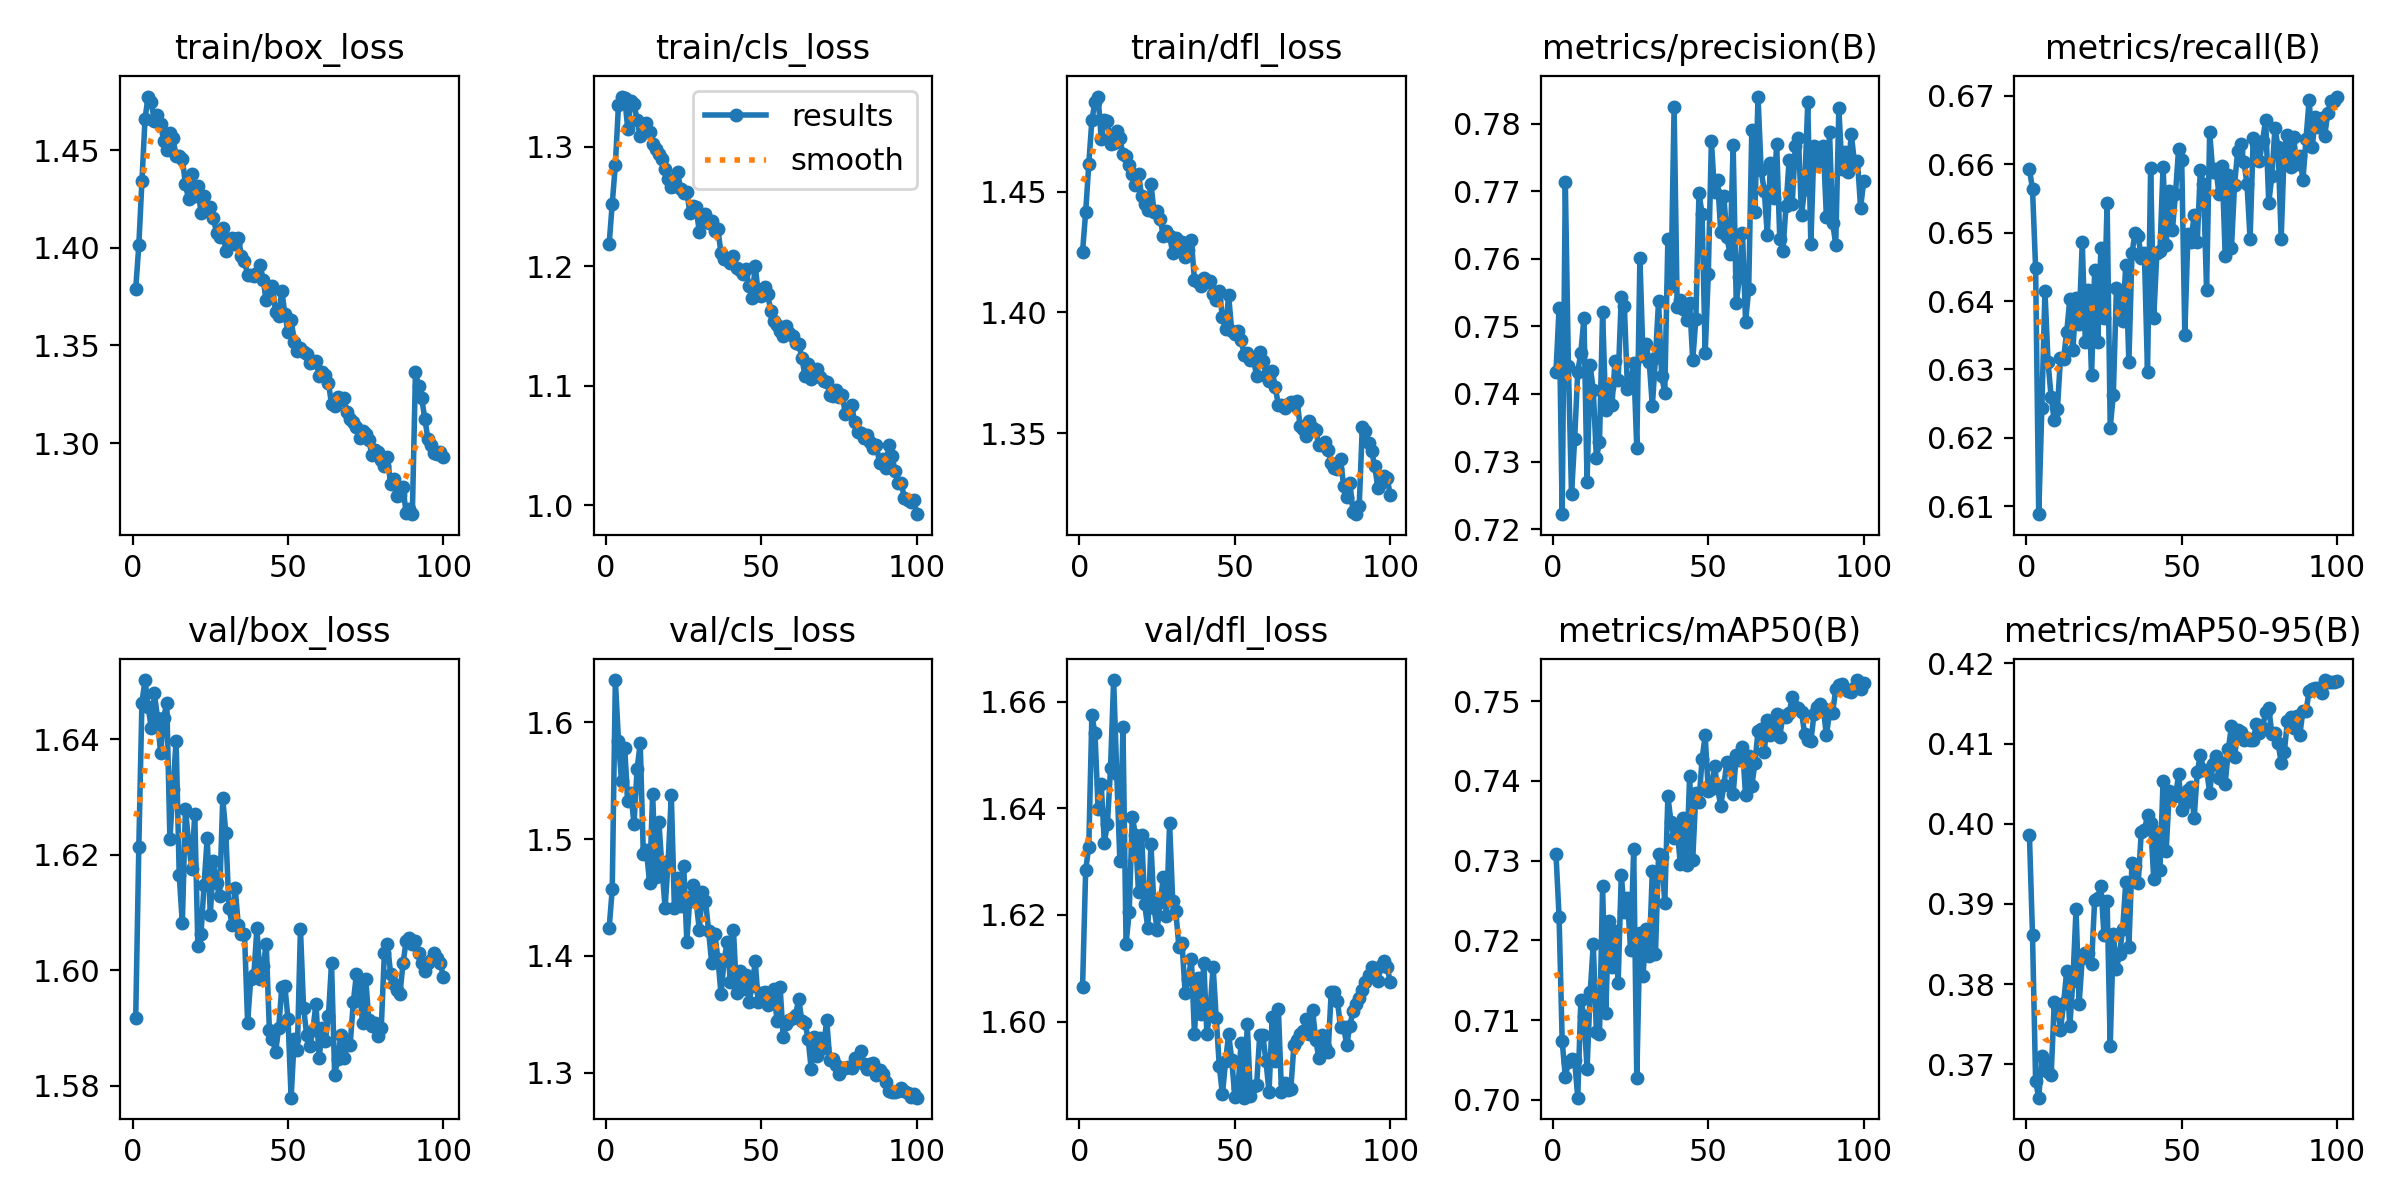

The file beside this chart, header and first rows:
epoch, train/box_loss, train/cls_loss, train/dfl_loss, metrics/precision(B), metrics/recall(B), metrics/mAP50(B), metrics/mAP50-95(B), val/box_loss, val/cls_loss, val/dfl_loss, lr/pg0, lr/pg1, lr/pg2
1, 1.379, 1.219, 1.425, 0.7432, 0.6593, 0.7308, 0.3987, 1.592, 1.424, 1.607, 0.07003, 0.00333, 0.00333
2, 1.401, 1.252, 1.441, 0.7527, 0.6563, 0.7229, 0.3861, 1.621, 1.457, 1.628, 0.03997, 0.006597, 0.006597
3, 1.434, 1.285, 1.461, 0.7222, 0.6448, 0.7073, 0.3679, 1.646, 1.636, 1.633, 0.009834, 0.009798, 0.009798
4, 1.466, 1.335, 1.48, 0.7714, 0.6089, 0.7029, 0.3659, 1.65, 1.584, 1.657, 0.009703, 0.009703, 0.009703
5, 1.478, 1.342, 1.487, 0.7441, 0.6244, 0.7047, 0.371, 1.646, 1.549, 1.654, 0.009703, 0.009703, 0.009703
6, 1.475, 1.341, 1.489, 0.7252, 0.6415, 0.7051, 0.3703, 1.642, 1.578, 1.64, 0.009604, 0.009604, 0.009604
7, 1.465, 1.315, 1.472, 0.7333, 0.6311, 0.705, 0.369, 1.648, 1.532, 1.645, 0.009505, 0.009505, 0.009505
8, 1.468, 1.338, 1.48, 0.7433, 0.6259, 0.7003, 0.3687, 1.644, 1.539, 1.634, 0.009406, 0.009406, 0.009406
9, 1.463, 1.336, 1.479, 0.7461, 0.6226, 0.7126, 0.3778, 1.638, 1.513, 1.637, 0.009307, 0.009307, 0.009307
10, 1.455, 1.323, 1.47, 0.7513, 0.6242, 0.7105, 0.3772, 1.644, 1.56, 1.647, 0.009208, 0.009208, 0.009208
11, 1.45, 1.31, 1.47, 0.7269, 0.6317, 0.7039, 0.3743, 1.646, 1.582, 1.664, 0.009109, 0.009109, 0.009109
12, 1.459, 1.314, 1.475, 0.7442, 0.6316, 0.7135, 0.3776, 1.623, 1.487, 1.647, 0.00901, 0.00901, 0.00901
13, 1.456, 1.32, 1.472, 0.7405, 0.6355, 0.7195, 0.3817, 1.631, 1.491, 1.63, 0.008911, 0.008911, 0.008911
14, 1.447, 1.312, 1.465, 0.7305, 0.6402, 0.7085, 0.3748, 1.64, 1.463, 1.655, 0.008812, 0.008812, 0.008812
15, 1.447, 1.303, 1.465, 0.7329, 0.6329, 0.7083, 0.3804, 1.617, 1.538, 1.615, 0.008713, 0.008713, 0.008713
16, 1.446, 1.298, 1.461, 0.7521, 0.6404, 0.7268, 0.3894, 1.608, 1.467, 1.621, 0.008614, 0.008614, 0.008614
17, 1.433, 1.294, 1.458, 0.7376, 0.6367, 0.7109, 0.3775, 1.628, 1.515, 1.638, 0.008515, 0.008515, 0.008515
18, 1.425, 1.29, 1.453, 0.741, 0.6486, 0.7225, 0.3833, 1.622, 1.476, 1.635, 0.008416, 0.008416, 0.008416
19, 1.438, 1.281, 1.457, 0.7384, 0.634, 0.7166, 0.3839, 1.617, 1.441, 1.624, 0.008317, 0.008317, 0.008317
20, 1.427, 1.273, 1.448, 0.7448, 0.6417, 0.7211, 0.3839, 1.627, 1.481, 1.635, 0.008218, 0.008218, 0.008218
21, 1.432, 1.267, 1.445, 0.7421, 0.6291, 0.7147, 0.3826, 1.604, 1.538, 1.622, 0.008119, 0.008119, 0.008119
22, 1.418, 1.267, 1.442, 0.7543, 0.6445, 0.7282, 0.3905, 1.606, 1.441, 1.617, 0.00802, 0.00802, 0.00802
23, 1.427, 1.279, 1.453, 0.753, 0.634, 0.7236, 0.3907, 1.615, 1.467, 1.633, 0.007921, 0.007921, 0.007921
24, 1.419, 1.265, 1.442, 0.7407, 0.6478, 0.7253, 0.3923, 1.623, 1.443, 1.621, 0.007822, 0.007822, 0.007822
25, 1.421, 1.261, 1.442, 0.7412, 0.6375, 0.7188, 0.3861, 1.61, 1.477, 1.617, 0.007723, 0.007723, 0.007723
26, 1.415, 1.262, 1.439, 0.7446, 0.6543, 0.7314, 0.3904, 1.619, 1.412, 1.622, 0.007624, 0.007624, 0.007624
27, 1.408, 1.245, 1.431, 0.732, 0.6215, 0.7027, 0.3723, 1.615, 1.451, 1.627, 0.007525, 0.007525, 0.007525
28, 1.405, 1.25, 1.434, 0.7601, 0.6263, 0.7209, 0.3862, 1.613, 1.46, 1.62, 0.007426, 0.007426, 0.007426
29, 1.41, 1.25, 1.432, 0.7456, 0.6419, 0.7155, 0.382, 1.63, 1.446, 1.637, 0.007327, 0.007327, 0.007327
30, 1.399, 1.229, 1.425, 0.7474, 0.6415, 0.7214, 0.3838, 1.624, 1.423, 1.623, 0.007228, 0.007228, 0.007228
31, 1.402, 1.239, 1.431, 0.7447, 0.6371, 0.718, 0.3868, 1.611, 1.455, 1.621, 0.007129, 0.007129, 0.007129
32, 1.405, 1.244, 1.426, 0.7382, 0.6452, 0.7287, 0.3927, 1.608, 1.447, 1.614, 0.00703, 0.00703, 0.00703
33, 1.402, 1.237, 1.429, 0.7453, 0.6311, 0.7182, 0.3846, 1.614, 1.421, 1.615, 0.006931, 0.006931, 0.006931
34, 1.405, 1.238, 1.423, 0.7537, 0.647, 0.7308, 0.3952, 1.608, 1.394, 1.605, 0.006832, 0.006832, 0.006832
35, 1.396, 1.229, 1.426, 0.7426, 0.65, 0.7304, 0.3947, 1.606, 1.419, 1.608, 0.006733, 0.006733, 0.006733
36, 1.393, 1.231, 1.43, 0.7402, 0.6495, 0.7247, 0.3926, 1.606, 1.397, 1.612, 0.006634, 0.006634, 0.006634
37, 1.386, 1.211, 1.413, 0.7629, 0.6463, 0.7381, 0.399, 1.591, 1.367, 1.598, 0.006535, 0.006535, 0.006535
38, 1.386, 1.206, 1.413, 0.756, 0.647, 0.7349, 0.3992, 1.599, 1.396, 1.608, 0.006436, 0.006436, 0.006436
39, 1.385, 1.206, 1.411, 0.7824, 0.6296, 0.7328, 0.4011, 1.599, 1.412, 1.601, 0.006337, 0.006337, 0.006337
40, 1.387, 1.203, 1.414, 0.7528, 0.6594, 0.7339, 0.4001, 1.607, 1.378, 1.611, 0.006238, 0.006238, 0.006238
41, 1.391, 1.209, 1.413, 0.7539, 0.6376, 0.7296, 0.3931, 1.598, 1.422, 1.598, 0.006139, 0.006139, 0.006139
42, 1.383, 1.199, 1.413, 0.7525, 0.647, 0.7353, 0.399, 1.601, 1.369, 1.602, 0.00604, 0.00604, 0.00604
43, 1.373, 1.197, 1.407, 0.7509, 0.6473, 0.7295, 0.3942, 1.605, 1.387, 1.61, 0.005941, 0.005941, 0.005941
44, 1.377, 1.194, 1.405, 0.7534, 0.6596, 0.7406, 0.4053, 1.59, 1.372, 1.601, 0.005842, 0.005842, 0.005842
45, 1.381, 1.198, 1.409, 0.745, 0.6483, 0.7301, 0.3966, 1.588, 1.383, 1.592, 0.005743, 0.005743, 0.005743
46, 1.367, 1.184, 1.398, 0.7511, 0.6562, 0.7384, 0.404, 1.586, 1.361, 1.586, 0.005644, 0.005644, 0.005644
47, 1.365, 1.173, 1.393, 0.7697, 0.6503, 0.7373, 0.4036, 1.59, 1.375, 1.593, 0.005545, 0.005545, 0.005545
48, 1.378, 1.201, 1.407, 0.7667, 0.6557, 0.7427, 0.4034, 1.597, 1.395, 1.598, 0.005446, 0.005446, 0.005446
49, 1.366, 1.177, 1.392, 0.746, 0.6623, 0.7457, 0.4061, 1.597, 1.36, 1.593, 0.005347, 0.005347, 0.005347
50, 1.357, 1.175, 1.391, 0.7577, 0.6605, 0.7387, 0.4017, 1.591, 1.368, 1.586, 0.005248, 0.005248, 0.005248
51, 1.363, 1.183, 1.392, 0.7774, 0.6351, 0.7389, 0.4026, 1.578, 1.369, 1.587, 0.005149, 0.005149, 0.005149
52, 1.352, 1.177, 1.389, 0.7699, 0.6498, 0.7418, 0.4042, 1.588, 1.358, 1.596, 0.00505, 0.00505, 0.00505
53, 1.347, 1.163, 1.382, 0.7717, 0.6487, 0.7391, 0.4046, 1.586, 1.36, 1.586, 0.004951, 0.004951, 0.004951
54, 1.349, 1.154, 1.383, 0.764, 0.6526, 0.7369, 0.4007, 1.607, 1.372, 1.599, 0.004852, 0.004852, 0.004852
55, 1.347, 1.151, 1.38, 0.7693, 0.6486, 0.7394, 0.4064, 1.593, 1.344, 1.586, 0.004753, 0.004753, 0.004753
56, 1.346, 1.146, 1.38, 0.7632, 0.6592, 0.7424, 0.4086, 1.589, 1.373, 1.588, 0.004654, 0.004654, 0.004654
57, 1.341, 1.141, 1.374, 0.7608, 0.6571, 0.742, 0.4068, 1.587, 1.331, 1.588, 0.004555, 0.004555, 0.004555
58, 1.342, 1.15, 1.384, 0.7768, 0.6417, 0.7383, 0.4067, 1.59, 1.342, 1.597, 0.004456, 0.004456, 0.004456
59, 1.342, 1.145, 1.38, 0.7534, 0.6647, 0.7432, 0.4039, 1.594, 1.345, 1.597, 0.004357, 0.004357, 0.004357
60, 1.335, 1.142, 1.374, 0.7573, 0.6588, 0.7426, 0.4074, 1.585, 1.347, 1.593, 0.004258, 0.004258, 0.004258
... 40 more rows
